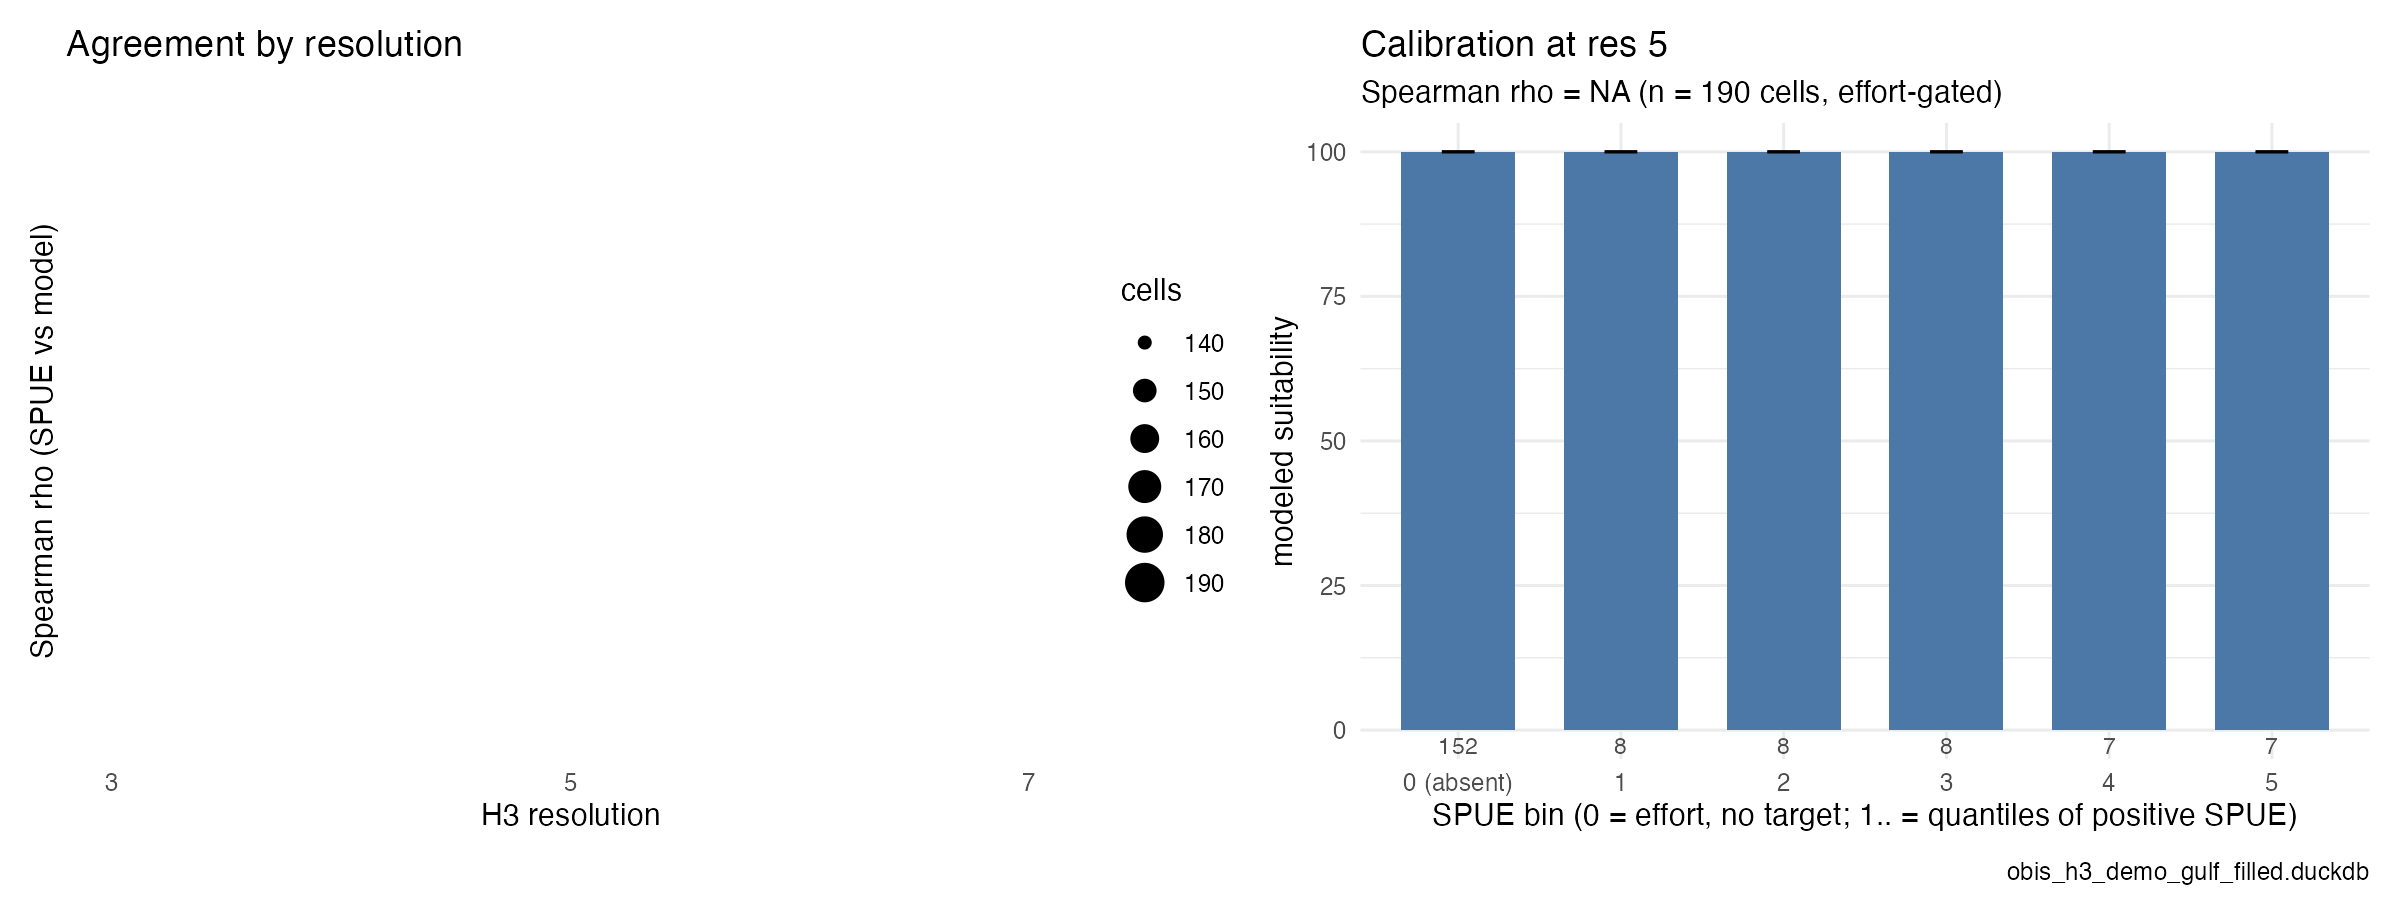

The data file committed next to this chart (first rows):
cell, spue, effort, target, sdm, bin
85447057fffffff, 0, 74, 0, 100, 0
8544b127fffffff, 0.004854, 206, 1, 100, 1
8544b12bfffffff, 0, 82, 0, 100, 0
8544f243fffffff, 0, 62, 0, 100, 0
8544f247fffffff, 0, 35, 0, 100, 0
8544f2dbfffffff, 0, 81, 0, 100, 0
8566b0c7fffffff, 0.9804, 204, 200, 100, 3
85489693fffffff, 0, 37, 0, 100, 0
854cc097fffffff, 0.9483, 58, 55, 100, 3
8544669bfffffff, 0, 45, 0, 100, 0
85446cd7fffffff, 0, 32, 0, 100, 0
85446ed7fffffff, 0, 235, 0, 100, 0
85440967fffffff, 0, 82, 0, 100, 0
8544e423fffffff, 0, 212, 0, 100, 0
8544e427fffffff, 0, 92, 0, 100, 0
85441e57fffffff, 0, 285, 0, 100, 0
85441ecffffffff, 0, 49, 0, 100, 0
85447267fffffff, 0, 60, 0, 100, 0
8544096bfffffff, 0, 36, 0, 100, 0
8544658ffffffff, 0, 75, 0, 100, 0
85447093fffffff, 0, 34, 0, 100, 0
854409a7fffffff, 0, 94, 0, 100, 0
8544700ffffffff, 0, 215, 0, 100, 0
8544704ffffffff, 0, 158, 0, 100, 0
85440923fffffff, 0, 62, 0, 100, 0
8545493bfffffff, 0, 175, 0, 100, 0
8544b5c7fffffff, 0, 8561, 0, 100, 0
856d15c3fffffff, 0.8571, 301, 258, 100, 2
85446ccbfffffff, 0, 456, 0, 100, 0
85447003fffffff, 0, 112, 0, 100, 0
8544092bfffffff, 0, 76, 0, 100, 0
85440963fffffff, 0, 64, 0, 100, 0
8544e557fffffff, 0, 39, 0, 100, 0
8544e6affffffff, 0, 79, 0, 100, 0
8566b0a3fffffff, 0.35, 40, 14, 100, 2
854cf30ffffffff, 1, 64, 64, 100, 3
854cf317fffffff, 1, 82, 82, 100, 3
8566b013fffffff, 1, 82, 82, 100, 3
8566b08bfffffff, 1, 33, 33, 100, 3
856d6eaffffffff, 1, 60, 60, 100, 4
856d7467fffffff, 1, 52, 52, 100, 4
85447233fffffff, 0, 254, 0, 100, 0
854472b3fffffff, 0, 112, 0, 100, 0
8544701bfffffff, 0, 252, 0, 100, 0
8544720ffffffff, 0, 78, 0, 100, 0
8548968ffffffff, 0, 31, 0, 100, 0
854896d7fffffff, 0, 65, 0, 100, 0
85447063fffffff, 0, 35, 0, 100, 0
8544b177fffffff, 0, 186, 0, 100, 0
8544b5cffffffff, 0, 16188, 0, 100, 0
8544f2c7fffffff, 0, 36, 0, 100, 0
8544f2cffffffff, 0, 71, 0, 100, 0
85448d23fffffff, 0, 34, 0, 100, 0
85448d37fffffff, 0, 31, 0, 100, 0
8544328ffffffff, 0.02381, 42, 1, 100, 1
8544704bfffffff, 0, 105, 0, 100, 0
8544726ffffffff, 0, 71, 0, 100, 0
85447277fffffff, 0, 141, 0, 100, 0
85441333fffffff, 0, 122, 0, 100, 0
8544e6a7fffffff, 0, 89, 0, 100, 0
... 130 more rows
